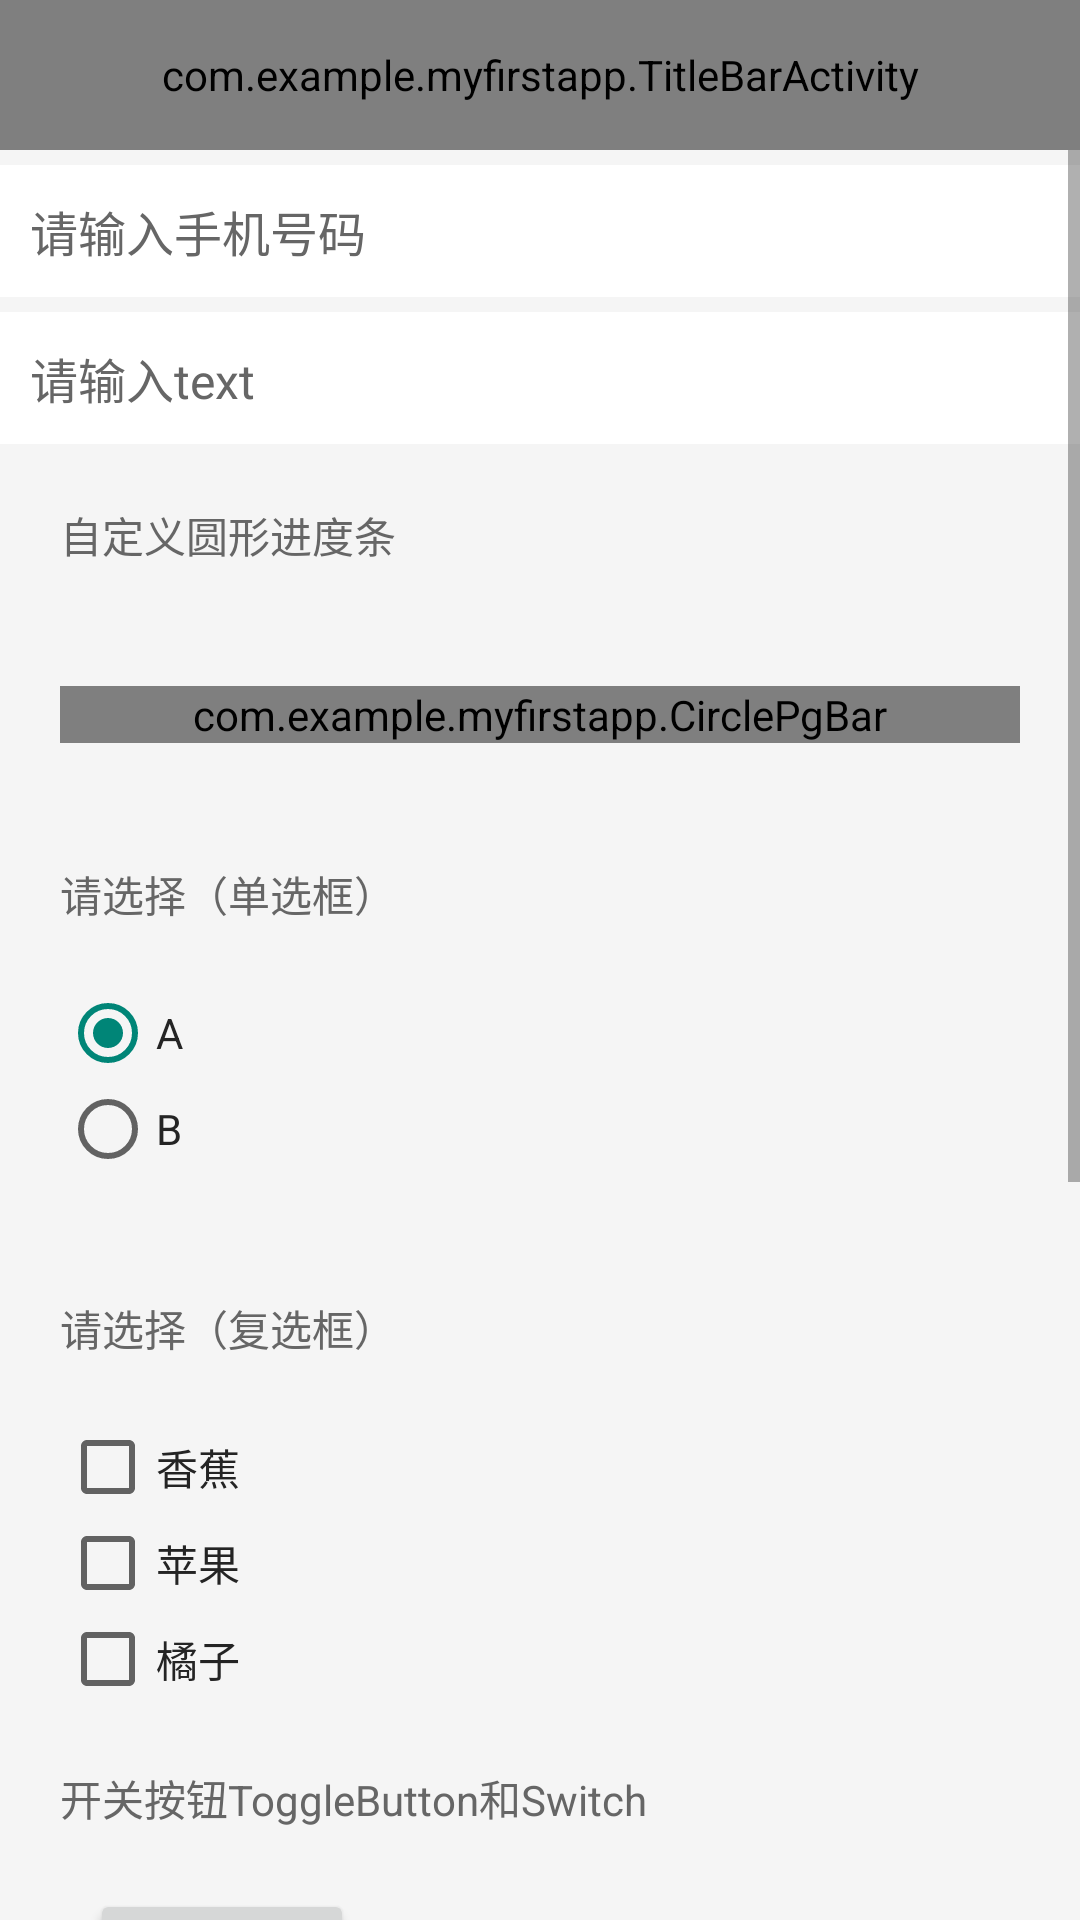

Reconstruct the res/layout file that produces this screen, plus the resources it refers to.
<!-- AndroidManifest.xml: application theme AppTheme -->
<!-- res/layout/activity_test3.xml -->
<?xml version="1.0" encoding="utf-8"?>
<LinearLayout xmlns:android="http://schemas.android.com/apk/res/android"
    xmlns:app="http://schemas.android.com/apk/res-auto"
    xmlns:tools="http://schemas.android.com/tools"
    style="@style/wrap"
    android:focusable="true"
    android:focusableInTouchMode="true"
    tools:context=".Test3Activity">

    <com.example.myfirstapp.TitleBarActivity
        xmlns:app="http://schemas.android.com/apk/res-auto"
        style="@style/titleBar"
        android:id="@+id/title_bar"
        app:left_btn_visible="true"
        app:left_btn_text="返回"
        app:right_btn_visible="true"
        app:right_btn_text="@string/post"
        app:title_text="test3" />

    <ScrollView
        style="@style/container"
        android:fillViewport="true">

        <LinearLayout
            android:layout_width="match_parent"
            android:layout_height="match_parent"
            android:orientation="vertical">

            <LinearLayout
                style="@style/container"
                android:orientation="vertical">

                <EditText
                    style="@style/inputCommon"
                    android:hint="@string/phoneRequired"
                    android:inputType="phone"
                    android:maxLength="11" />

                <EditText
                    style="@style/inputCommon"
                    android:hint="请输入text"
                    android:inputType="text" />

                <TextView
                    android:layout_width="wrap_content"
                    android:layout_height="wrap_content"
                    android:layout_margin="20dp"
                    android:text="自定义圆形进度条"
                    android:textColor="@color/color66" />

                <com.example.myfirstapp.CirclePgBar
                    android:layout_width="match_parent"
                    android:layout_height="match_parent"
                    android:layout_gravity="center"
                    android:layout_margin="20dp" />

                <TextView
                    android:layout_width="wrap_content"
                    android:layout_height="wrap_content"
                    android:layout_margin="20dp"
                    android:text="请选择（单选框）"
                    android:textColor="@color/color66" />

                <RadioGroup
                    android:id="@+id/radioGroup1"
                    android:layout_width="match_parent"
                    android:layout_height="wrap_content"
                    android:layout_marginBottom="20dp"
                    android:orientation="vertical"
                    android:paddingLeft="20dp">
                    
                    <RadioButton
                        android:id="@+id/radioA"
                        android:layout_width="wrap_content"
                        android:layout_height="wrap_content"
                        android:checked="true"
                        android:text="A"
                        android:textColor="@color/color24" />

                    <RadioButton
                        android:id="@+id/radioB"
                        android:layout_width="wrap_content"
                        android:layout_height="wrap_content"
                        android:text="B"
                        android:textColor="@color/color24" />
                </RadioGroup>

                <TextView
                    android:layout_width="wrap_content"
                    android:layout_height="wrap_content"
                    android:layout_margin="20dp"
                    android:text="请选择（复选框）"
                    android:textColor="@color/color66" />

                <CheckBox
                    android:id="@+id/banana"
                    android:layout_width="wrap_content"
                    android:layout_height="wrap_content"
                    android:layout_marginLeft="20dp"
                    android:text="香蕉"
                    android:textColor="@color/color24" />

                <CheckBox
                    android:id="@+id/apple"
                    android:layout_width="wrap_content"
                    android:layout_height="wrap_content"
                    android:layout_marginLeft="20dp"
                    android:text="苹果"
                    android:textColor="@color/color24" />

                <CheckBox
                    android:id="@+id/orange"
                    android:layout_width="wrap_content"
                    android:layout_height="wrap_content"
                    android:layout_marginLeft="20dp"
                    android:text="橘子"
                    android:textColor="@color/color24" />

                <TextView
                    android:layout_width="wrap_content"
                    android:layout_height="wrap_content"
                    android:layout_margin="20dp"
                    android:text="开关按钮ToggleButton和Switch"
                    android:textColor="@color/color66" />

                <ToggleButton
                    android:id="@+id/tbnView"
                    android:layout_width="wrap_content"
                    android:layout_height="wrap_content"
                    android:layout_marginLeft="30dp" />

                <Switch
                    android:id="@+id/switchView"
                    android:layout_width="wrap_content"
                    android:layout_height="wrap_content"
                    android:layout_marginLeft="30dp"
                    android:textOff="off"
                    android:textOn="on"
                    android:thumb="@drawable/thumb_select"
                    android:track="@drawable/track_select" />

                <TextView
                    android:layout_width="wrap_content"
                    android:layout_height="wrap_content"
                    android:layout_margin="20dp"
                    android:text="进度条ProgressBar"
                    android:textColor="@color/color66" />

                <ProgressBar
                    style="@style/Widget.AppCompat.ProgressBar"
                    android:layout_width="wrap_content"
                    android:layout_height="wrap_content"
                    android:layout_marginLeft="30dp" />

                <ProgressBar
                    android:id="@+id/progress"
                    style="@style/Widget.AppCompat.ProgressBar.Horizontal"
                    android:layout_width="match_parent"
                    android:layout_height="wrap_content"
                    android:layout_marginTop="10dp"
                    android:max="100"
                    android:progress="33" />

                <ImageView
                    android:layout_width="match_parent"
                    android:layout_height="200dp"
                    android:layout_marginTop="10dp"
                    android:scaleType="centerCrop"
                    android:src="@drawable/img_test" />

            </LinearLayout>
        </LinearLayout>
    </ScrollView>

</LinearLayout>
<!-- resources referenced by this layout -->
<resources>
  <color name="color24">#242424</color>
  <color name="color66">#666666</color>
  <!-- drawable thumb_select (drawable) -->
  <?xml version="1.0" encoding="utf-8"?>
  <selector xmlns:android="http://schemas.android.com/apk/res/android">
      <item android:state_checked="true" android:drawable="@drawable/on_thumb"/>
      <item android:state_checked="false" android:drawable="@drawable/off_thumb"/>
  </selector>
  <!-- drawable track_select (drawable) -->
  <?xml version="1.0" encoding="utf-8"?>
  <selector xmlns:android="http://schemas.android.com/apk/res/android">
      <item android:state_checked="true" android:drawable="@drawable/on_track"/>
      <item android:state_checked="false" android:drawable="@drawable/off_track"/>
  </selector>
  <string name="phoneRequired">请输入手机号码</string>
  <string name="post">提交</string>
  <style name="container">
          <item name="android:background">@color/container</item>
          <item name="android:textColor">@color/color24</item>
          <item name="android:textSize">16sp</item>
          <item name="android:selectable">false</item>
          <item name="android:layout_width">match_parent</item>
          <item name="android:layout_height">match_parent</item>
      </style>
  <style name="titleBar">
          <item name="android:layout_width">match_parent</item>
          <item name="android:layout_height">50dp</item>
      </style>
  <style name="wrap">
          <item name="android:layout_width">match_parent</item>
          <item name="android:layout_height">match_parent</item>
          <item name="android:contentInsetLeft">0dp</item>
          <item name="android:contentInsetStart">0dp</item>
          <item name="android:orientation">vertical</item>
      </style>
  <style name="AppTheme" mce_bogus="1" parent="Theme.AppCompat.Light.NoActionBar">
          
          <item name="android:windowAnimationStyle">@style/default_animation</item>
          <item name="android:windowNoTitle">true</item>
      </style>
  <!-- drawable on_thumb (drawable) -->
  <?xml version="1.0" encoding="utf-8"?>
  <shape xmlns:android="http://schemas.android.com/apk/res/android"
      android:shape="rectangle">
      <size android:height="40dp" android:width="40dp"/>
      <corners android:radius="20dp"/>
      <stroke android:width="1dp" android:color="@color/switchOn"/>
      <gradient android:startColor="@color/colorWhite" android:endColor="@color/colorWhite"/>
  </shape>
  <!-- drawable off_thumb (drawable) -->
  <?xml version="1.0" encoding="utf-8"?>
  <shape xmlns:android="http://schemas.android.com/apk/res/android"
      android:shape="rectangle">
      <size android:height="40dp" android:width="40dp"/>
      <corners android:radius="20dp"/>
      <stroke android:width="1dp" android:color="@color/colorWhite"/>
      <gradient android:startColor="@color/switchOn" android:endColor="@color/switchOn"/>
  </shape>
  <!-- drawable on_track (drawable) -->
  <?xml version="1.0" encoding="utf-8"?>
  <shape xmlns:android="http://schemas.android.com/apk/res/android">
      
      <size android:height="40dp" android:width="60dp"/>
      
      <corners android:radius="20dp"/>
      
      <gradient android:startColor="@color/switchOn" android:endColor="@color/switchOn"/>
  </shape>
  <!-- drawable off_track (drawable) -->
  <?xml version="1.0" encoding="utf-8"?>
  <shape xmlns:android="http://schemas.android.com/apk/res/android">
      
      <size android:height="40dp" android:width="60dp"/>
      
      <corners android:radius="20dp"/>
      
      <gradient android:startColor="@color/colorWhite" android:endColor="@color/colorWhite"/>
  </shape>
  <color name="container">#f5f5f5</color>
  <color name="colorWhite">#FFFFFF</color>
  <color name="switchOn">#2aa515</color>
</resources>
